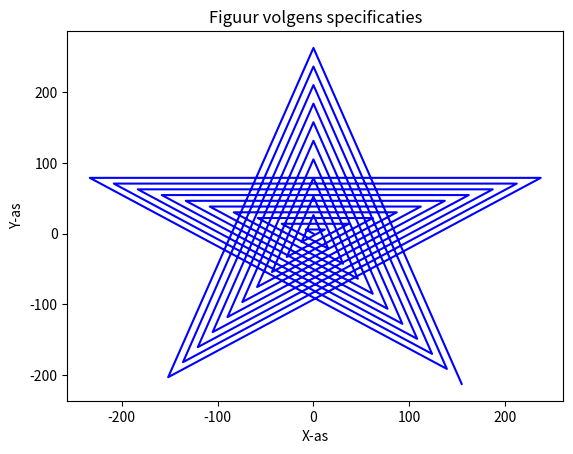

This chart was generated by the following Python code:
import matplotlib.pyplot as plt
import math

# Functie om een nieuw punt te berekenen gegeven startpunt, hoek en lengte
def calculate_new_point(x, y, angle_degrees, length):
    angle_radians = math.radians(angle_degrees)
    new_x = x + length * math.cos(angle_radians)
    new_y = y + length * math.sin(angle_radians)
    return new_x, new_y

# Beginpunt en lijnparameters
start_x = 0
start_y = 0
angle_degrees = 144
length_factor = 10
num_lines = 50

# Lijsten om x- en y-coördinaten van de lijn te volgen
x_coords = [start_x]
y_coords = [start_y]

# Genereer de lijnen
for _ in range(num_lines):
    # Bereken het eindpunt van de huidige lijn
    end_x, end_y = calculate_new_point(x_coords[-1], y_coords[-1], angle_degrees, length_factor)

    # Voeg de eindpunten toe aan de lijsten
    x_coords.extend([x_coords[-1], end_x])
    y_coords.extend([y_coords[-1], end_y])

    # Verhoog de lengte voor de volgende lijn
    length_factor += 10

    # Pas de draaihoek aan voor de volgende lijn
    angle_degrees -= 144

# Plot de lijnfiguur
plt.plot(x_coords, y_coords, color='blue')
plt.xlabel('X-as')
plt.ylabel('Y-as')
plt.title('Figuur volgens specificaties')
plt.show()
